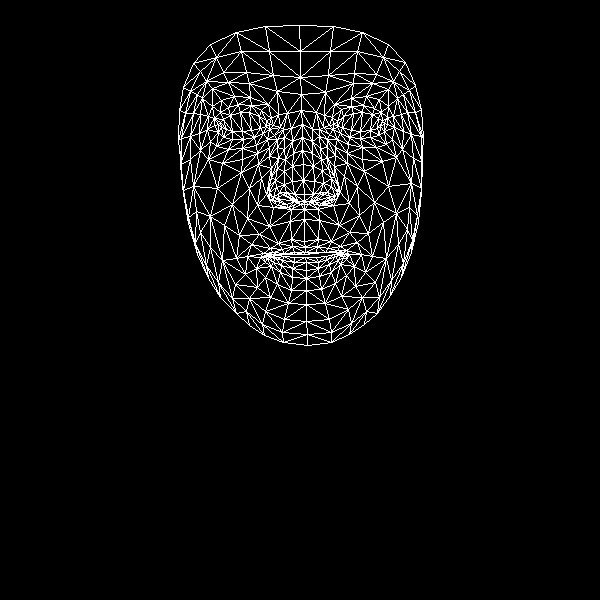

The file beside this chart, header and first rows:
, x, y
0, 304, 241
1, 304, 194
2, 304, 209
3, 293, 153
4, 303, 180
5, 303, 164
6, 302, 124
7, 221, 127
8, 301, 94
9, 300, 77
10, 299, 25
11, 305, 247
12, 305, 252
13, 304, 254
14, 305, 257
15, 306, 262
16, 306, 270
17, 306, 278
18, 306, 290
19, 304, 201
20, 294, 201
21, 183, 87
22, 254, 137
23, 243, 139
24, 232, 139
25, 218, 132
26, 263, 133
27, 238, 104
28, 251, 105
29, 228, 107
30, 220, 112
31, 210, 141
32, 265, 311
33, 218, 124
34, 181, 138
35, 199, 133
36, 249, 188
37, 291, 239
38, 294, 252
39, 278, 243
40, 270, 248
41, 284, 253
42, 277, 255
43, 256, 268
44, 294, 194
45, 292, 181
46, 202, 98
47, 269, 156
48, 269, 192
49, 269, 186
50, 217, 188
51, 292, 166
52, 228, 82
53, 212, 88
54, 193, 63
55, 277, 91
56, 261, 110
57, 247, 256
58, 197, 254
59, 278, 199
... 408 more rows
